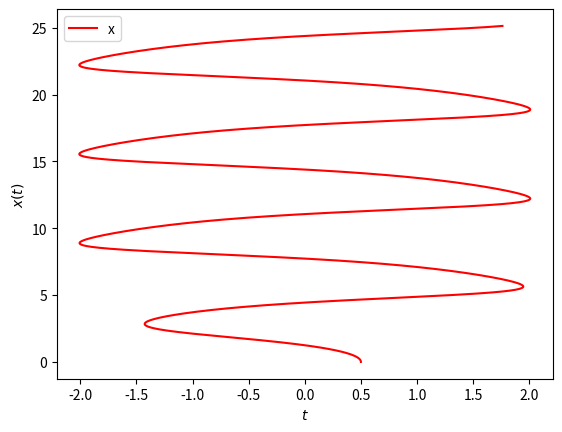
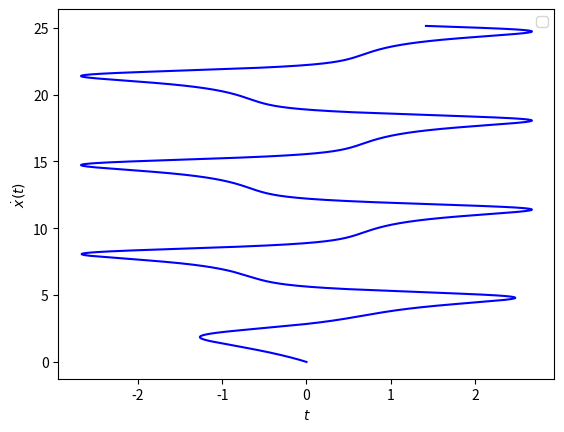
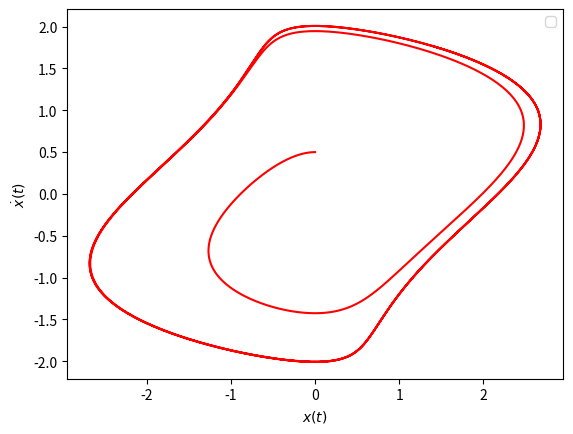

Write the Python code that produced these figures, in order.
# coding: utf-8

import numpy as np
import scipy.integrate as spi
import matplotlib.pyplot as plt


def EDO(Y, t, eps=1.):  ##eps=1. é uma das condições do problema
    # Y é um vetor, vamos separar as componentes:
    x, xdot = Y
    # agora implemente o sistema:
    dx = xdot
    dxdot = -x - eps*(x**2 - 1)*xdot
    # e retorne como vetor:
    return dx, dxdot


# condições iniciais:
Y0 = [.5, 0]

# variável independente (limites de tempo - [0, 8*pi])
h = .01
tmax = 8*(np.pi)
t = np.arange(0, tmax + h, h)

# solução da EDO:
Y = spi.odeint(EDO, Y0, t)

# separando as variáveis x e xdot:
x, xdot = Y.T

# plotando os três itens (a),(b) e (c), temos
plt.figure()
plt.title('')
plt.xlabel(f'$t$')
plt.ylabel(f'$x(t)$')
plt.plot(x, t, 'r')
plt.legend("x(t) v t")

plt.figure()
plt.title('')
plt.xlabel(f'$t$')
plt.ylabel(f'$\dot x(t)$')
plt.plot(xdot, t, 'b')
plt.legend()

plt.figure()
plt.title('')
plt.xlabel(f'$x(t)$')
plt.ylabel(f'$\dot x(t)$')
plt.plot(xdot, x, 'r-')
plt.legend()

plt.show()
